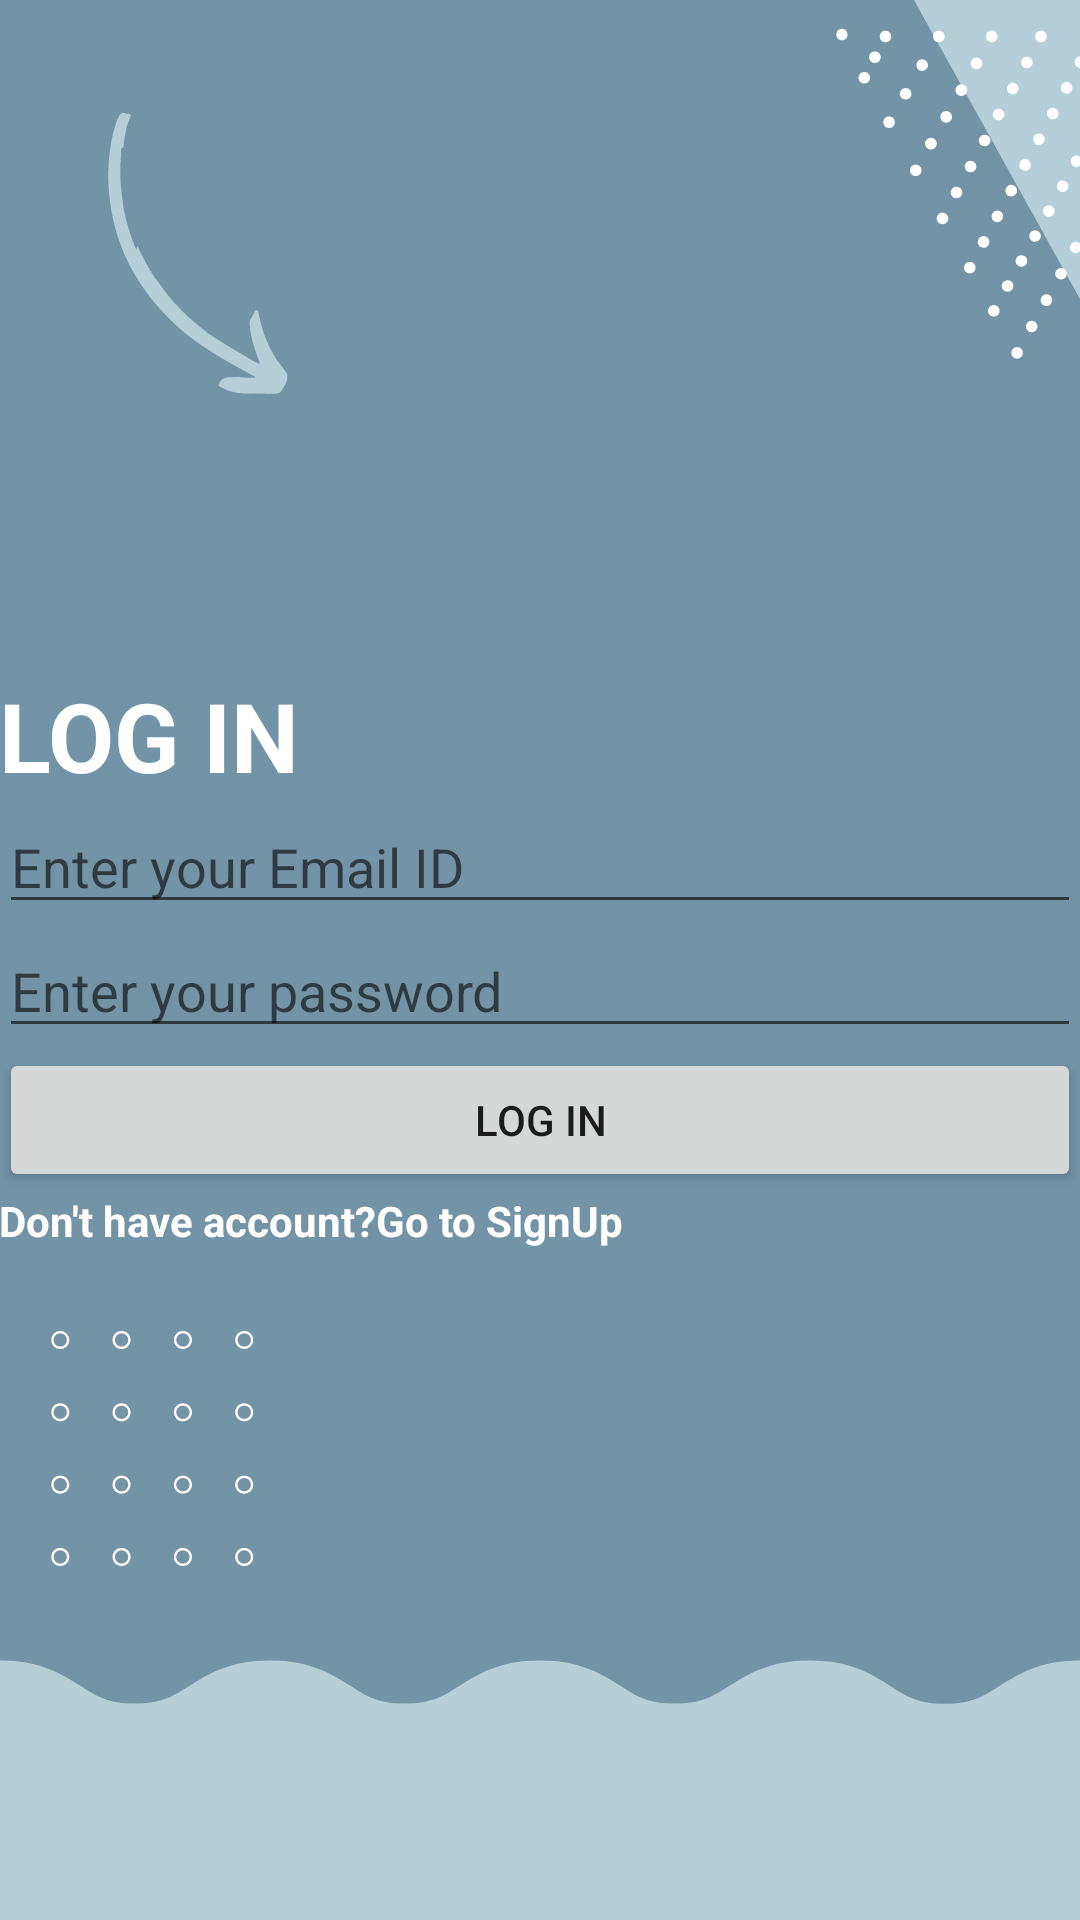

Android layout source for this screen:
<!-- AndroidManifest.xml: application theme Theme.Waterdleiveryapp -->
<!-- res/layout/activity_login.xml -->
<?xml version="1.0" encoding="utf-8"?>
<LinearLayout xmlns:android="http://schemas.android.com/apk/res/android"
    xmlns:app="http://schemas.android.com/apk/res-auto"
    xmlns:tools="http://schemas.android.com/tools"
    android:layout_width="match_parent"
    android:layout_height="match_parent"
    android:orientation="vertical"
    android:gravity="center"
    android:padding="@dimen/_18sdp"
    android:background="@drawable/defaultbg"
    tools:context=".LoginActivity">


    <TextView
        android:layout_width="match_parent"
        android:layout_height="wrap_content"
        android:textSize="32sp"
        android:textStyle="bold"
        android:textColor="#fff"
        android:text="LOG IN"/>

    <EditText
        android:id="@+id/edtLEmail"
        android:layout_width="match_parent"
        android:layout_height="wrap_content"
        android:inputType="textEmailAddress"
        android:hint="Enter your Email ID"/>
    <EditText
        android:id="@+id/edtLPassword"
        android:layout_width="match_parent"
        android:layout_height="wrap_content"
        android:inputType="numberPassword"
        android:hint="Enter your password"/>

    <Button
        android:id="@+id/btnLogin"
        android:layout_width="match_parent"
        android:layout_height="wrap_content"
        android:text="Log In"/>
    <TextView
        android:id="@+id/tvGotoSignUp"
        android:layout_width="match_parent"
        android:layout_height="wrap_content"
        android:textStyle="bold"
        android:textColor="#fff"
        android:text="Don't have account?Go to SignUp"/>

</LinearLayout>
<!-- resources referenced by this layout -->
<resources>
  <!-- drawable defaultbg: png bitmap (drawable, 43411 bytes) -->
  <style name="Theme.Waterdleiveryapp" parent="Theme.MaterialComponents.DayNight.DarkActionBar">
          
          <item name="colorPrimary">@color/purple_500</item>
          <item name="colorPrimaryVariant">@color/purple_700</item>
          <item name="colorOnPrimary">@color/white</item>
          
          <item name="colorSecondary">@color/teal_200</item>
          <item name="colorSecondaryVariant">@color/teal_700</item>
          <item name="colorOnSecondary">@color/black</item>
          
          <item name="android:statusBarColor">?attr/colorPrimaryVariant</item>
          
      </style>
  <!-- not gathered from this repository: default colours our renderer supplied (Android Studio template values) -->
  <color name="purple_500">#FF6200EE</color>
  <color name="purple_700">#FF3700B3</color>
  <color name="teal_200">#FF03DAC5</color>
  <color name="teal_700">#FF018786</color>
  <color name="black">#FF000000</color>
  <color name="white">#FFFFFFFF</color>
</resources>
